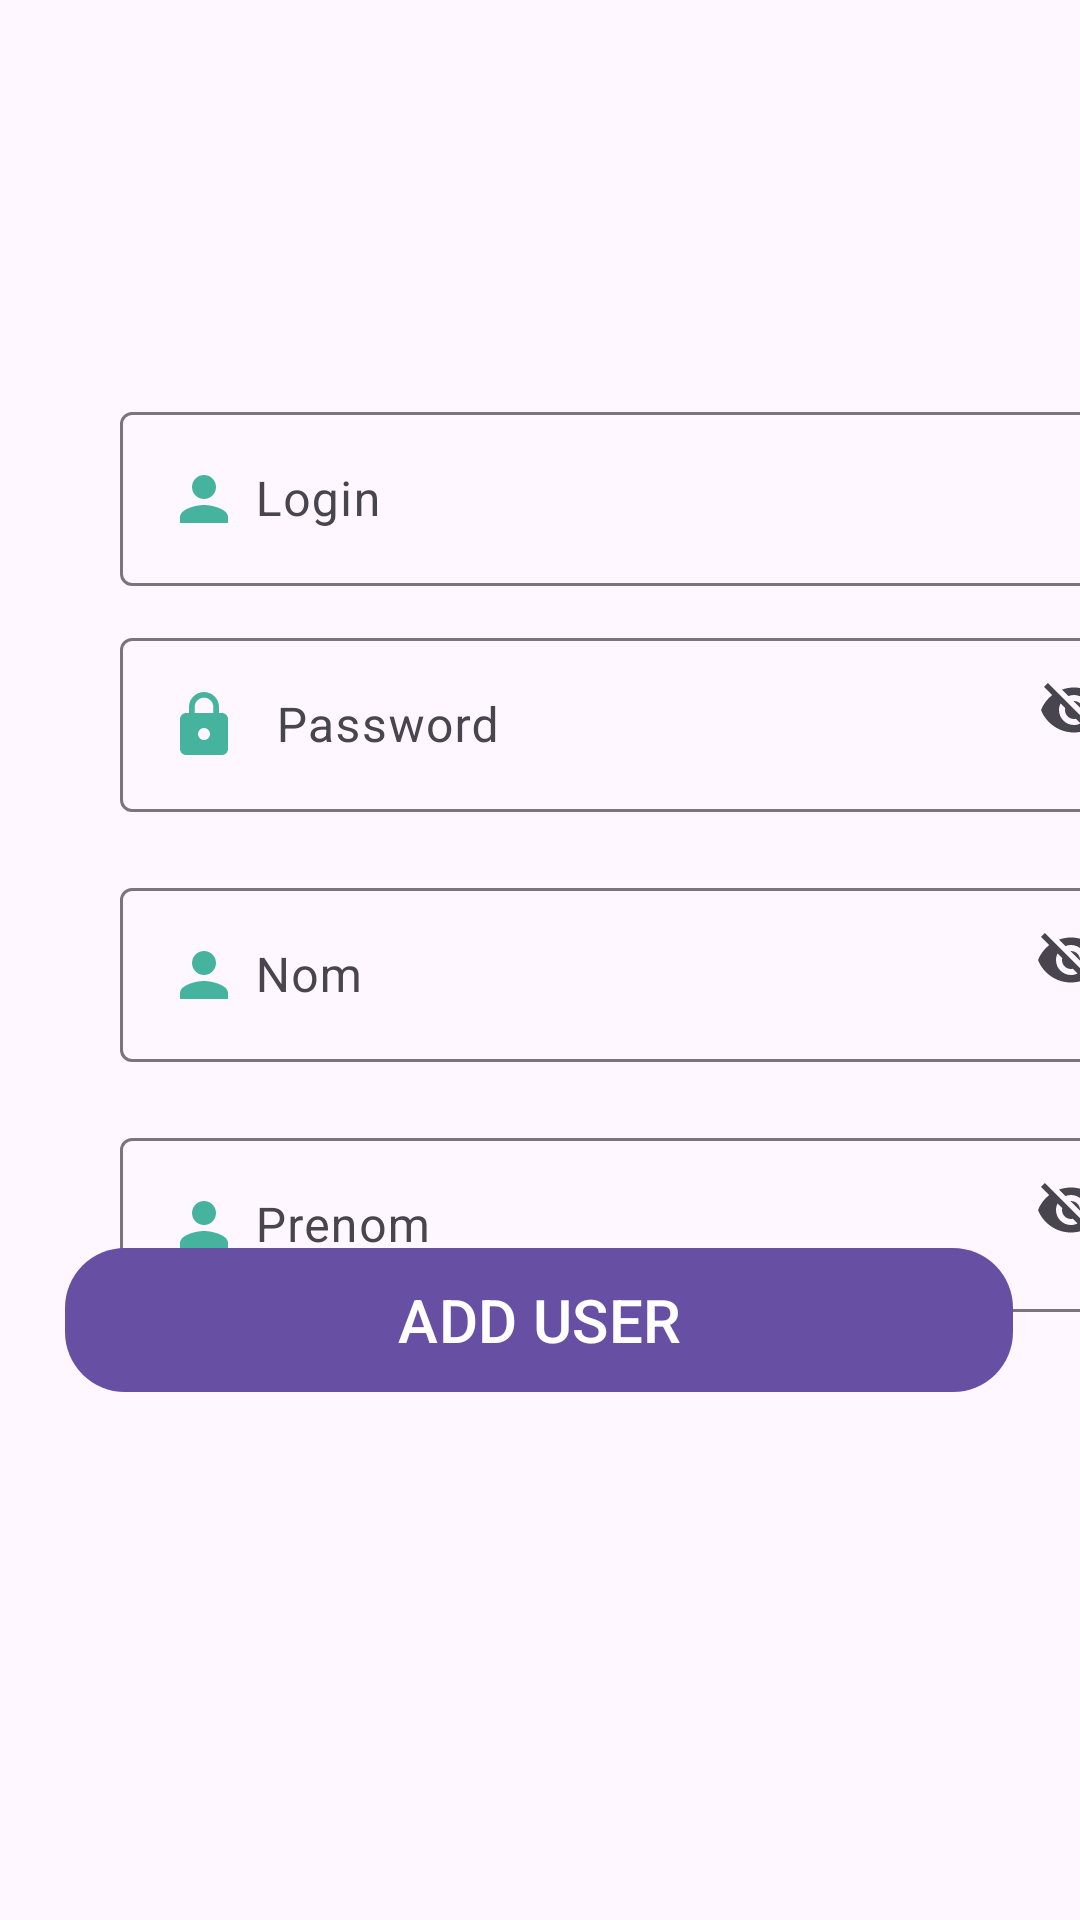

This screen was rendered from an Android layout file. Write that file and the resources it references.
<!-- AndroidManifest.xml: application theme Theme.Calculatrice -->
<!-- res/layout/activity_add_user.xml -->
<?xml version="1.0" encoding="utf-8"?>
<androidx.constraintlayout.widget.ConstraintLayout xmlns:android="http://schemas.android.com/apk/res/android"
    xmlns:app="http://schemas.android.com/apk/res-auto"
    xmlns:tools="http://schemas.android.com/tools"
    android:layout_width="match_parent"
    android:layout_height="match_parent"
    tools:context=".addUser">

    <LinearLayout
        android:layout_width="match_parent"
        android:layout_height="361dp"
        android:layout_marginTop="112dp"
        android:orientation="vertical"
        app:layout_constraintEnd_toEndOf="parent"
        app:layout_constraintHorizontal_bias="0.0"
        app:layout_constraintStart_toStartOf="parent"
        app:layout_constraintTop_toTopOf="parent">

        <com.google.android.material.textfield.TextInputLayout
            android:id="@+id/logLayout"
            android:layout_width="match_parent"
            android:layout_height="wrap_content"
            android:layout_marginTop="20dp">

            <com.google.android.material.textfield.TextInputEditText
                android:layout_width="341dp"
                android:layout_height="wrap_content"
                android:layout_marginLeft="40dp"
                android:layout_marginTop="20dp"
                android:drawableStart="@drawable/baseline_person_24"
                android:drawablePadding="5dp"
                android:hint="Login" />
        </com.google.android.material.textfield.TextInputLayout>

        <com.google.android.material.textfield.TextInputLayout
            android:id="@+id/passLayout"
            android:layout_width="match_parent"
            android:layout_height="wrap_content"
            android:layout_marginTop="12dp"
            app:endIconMode="password_toggle">

            <com.google.android.material.textfield.TextInputEditText
                android:layout_width="342dp"
                android:layout_height="wrap_content"
                android:layout_marginLeft="40dp"
                android:layout_marginTop="40dp"
                android:drawableStart="@drawable/baseline_lock_24"
                android:drawablePadding="12dp"
                android:hint="Password" />
        </com.google.android.material.textfield.TextInputLayout>

        <com.google.android.material.textfield.TextInputLayout
            android:id="@+id/nomLayout"
            android:layout_width="match_parent"
            android:layout_height="wrap_content"
            android:layout_marginTop="20dp"
            app:endIconMode="password_toggle">

            <com.google.android.material.textfield.TextInputEditText
                android:layout_width="341dp"
                android:layout_height="wrap_content"
                android:layout_marginLeft="40dp"
                android:layout_marginTop="20dp"
                android:drawableStart="@drawable/baseline_person_24"
                android:drawablePadding="5dp"
                android:hint="Nom" />
        </com.google.android.material.textfield.TextInputLayout>

        <com.google.android.material.textfield.TextInputLayout
            android:id="@+id/prenomLayout"
            android:layout_width="match_parent"
            android:layout_height="wrap_content"
            android:layout_marginTop="20dp"
            app:endIconMode="password_toggle">

            <com.google.android.material.textfield.TextInputEditText
                android:layout_width="341dp"
                android:layout_height="wrap_content"
                android:layout_marginLeft="40dp"
                android:layout_marginTop="20dp"
                android:drawableStart="@drawable/baseline_person_24"
                android:drawablePadding="5dp"
                android:hint="Prenom" />
        </com.google.android.material.textfield.TextInputLayout>


    </LinearLayout>

    <com.google.android.material.button.MaterialButton
        android:id="@+id/LoginBtn"
        android:layout_width="316dp"
        android:layout_height="0dp"
        android:layout_marginBottom="176dp"
        android:background="@drawable/login_btn"
        android:text="ADD USER"
        android:textSize="20sp"
        app:layout_constraintBottom_toBottomOf="parent"
        app:layout_constraintEnd_toEndOf="parent"
        app:layout_constraintHorizontal_bias="0.494"
        app:layout_constraintStart_toStartOf="parent" />
</androidx.constraintlayout.widget.ConstraintLayout>
<!-- resources referenced by this layout -->
<resources>
  <!-- drawable baseline_lock_24 (drawable) -->
  <vector android:height="24dp" android:tint="@color/btnBackground2"
      android:viewportHeight="24" android:viewportWidth="24"
      android:width="24dp" xmlns:android="http://schemas.android.com/apk/res/android">
      <path android:fillColor="@android:color/white" android:pathData="M18,8h-1L17,6c0,-2.76 -2.24,-5 -5,-5S7,3.24 7,6v2L6,8c-1.1,0 -2,0.9 -2,2v10c0,1.1 0.9,2 2,2h12c1.1,0 2,-0.9 2,-2L20,10c0,-1.1 -0.9,-2 -2,-2zM12,17c-1.1,0 -2,-0.9 -2,-2s0.9,-2 2,-2 2,0.9 2,2 -0.9,2 -2,2zM15.1,8L8.9,8L8.9,6c0,-1.71 1.39,-3.1 3.1,-3.1 1.71,0 3.1,1.39 3.1,3.1v2z"/>
  </vector>
  <!-- drawable baseline_person_24 (drawable) -->
  <vector android:height="24dp" android:tint="@color/btnBackground2"
      android:viewportHeight="24" android:viewportWidth="24"
      android:width="24dp" xmlns:android="http://schemas.android.com/apk/res/android">
      <path android:fillColor="@android:color/white" android:pathData="M12,12c2.21,0 4,-1.79 4,-4s-1.79,-4 -4,-4 -4,1.79 -4,4 1.79,4 4,4zM12,14c-2.67,0 -8,1.34 -8,4v2h16v-2c0,-2.66 -5.33,-4 -8,-4z"/>
  </vector>
  <!-- drawable login_btn (drawable) -->
  <?xml version="1.0" encoding="utf-8"?>
  <shape xmlns:android="http://schemas.android.com/apk/res/android"
      android:shape="rectangle">
      <solid
          android:color="#8692f7"/>
      <corners
          android:radius="20dp" />
  </shape>
  <style name="Theme.Calculatrice" parent="Base.Theme.Calculatrice" />
  <color name="btnBackground2">#45B39D</color>
  <style name="Base.Theme.Calculatrice" parent="Theme.Material3.DayNight">
          
          
      </style>
</resources>
